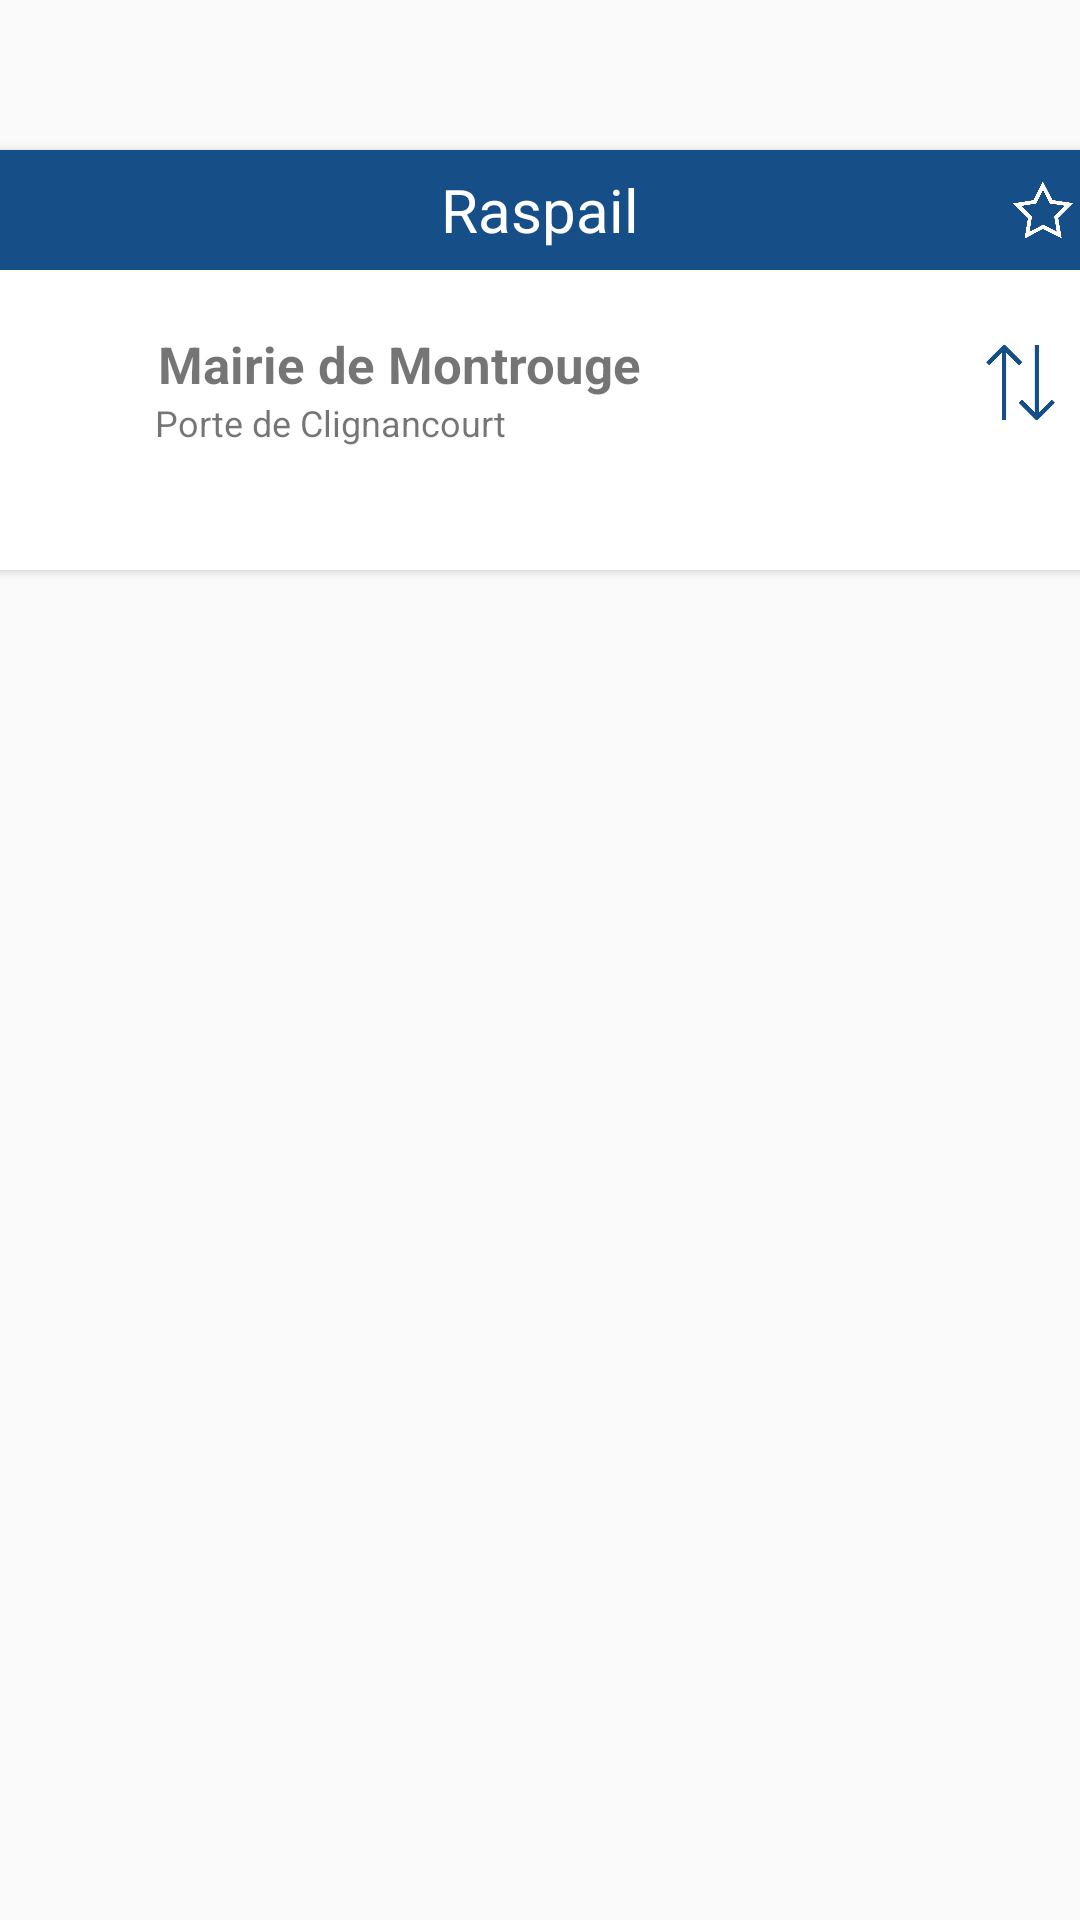

Write the Android layout XML for this screen, with the resource values it uses.
<!-- AndroidManifest.xml: application theme AppTheme -->
<!-- res/layout/activity_detail_station.xml -->
<?xml version="1.0" encoding="utf-8"?>
<LinearLayout
    xmlns:android="http://schemas.android.com/apk/res/android"
    xmlns:app="http://schemas.android.com/apk/res-auto"
    xmlns:tools="http://schemas.android.com/tools"
    android:layout_width="match_parent"
    android:layout_height="match_parent"
    tools:context=".DetailStationActivity"
    android:orientation="vertical">


    <androidx.cardview.widget.CardView
        android:layout_width="375dp"
        android:layout_height="wrap_content"
        android:layout_gravity="center"
        android:id="@+id/global_schedule_layout"
        android:layout_marginTop="50dp">

        <LinearLayout
            android:layout_width="match_parent"
            android:layout_height="match_parent"
            android:orientation="vertical">

            <androidx.constraintlayout.widget.ConstraintLayout
                android:layout_width="match_parent"
                android:id="@+id/station_name_layout"
                android:layout_height="40dp">

                <TextView
                    android:layout_width="match_parent"
                    android:layout_height="match_parent"
                    android:textSize="20dp"
                    android:gravity="center"
                    android:text="Raspail"
                    android:textColor="@color/white"
                    android:background="@color/colorPrimaryDark"
                    android:id="@+id/station_name_textview"/>

                <ImageView
                    android:layout_width="20dp"
                    android:layout_height="20dp"
                    android:tint="@color/white"
                    android:id="@+id/fav_imageview"
                    android:src="@drawable/fav_empty"
                    app:layout_constraintRight_toRightOf="@+id/station_name_layout"
                    android:layout_marginRight="10dp"
                    android:layout_marginTop="10dp"
                    app:layout_constraintTop_toTopOf="@+id/station_name_layout"/>

            </androidx.constraintlayout.widget.ConstraintLayout>


            <androidx.constraintlayout.widget.ConstraintLayout
                android:layout_width="match_parent"
                android:layout_marginTop="10dp"
                android:layout_height="60dp"
                android:id="@+id/schedule_layout">

                <ImageView
                    android:layout_width="30dp"
                    android:layout_height="30dp"
                    android:layout_marginLeft="15dp"
                    android:layout_marginTop="15dp"
                    android:layout_marginBottom="15dp"
                    android:id="@+id/pictogram_imageview"
                    app:layout_constraintLeft_toLeftOf="@+id/schedule_layout"
                    app:layout_constraintTop_toTopOf="@+id/schedule_layout"
                    app:layout_constraintTop_toBottomOf="@+id/schedule_layout"/>
                

                <TextView
                    android:layout_width="wrap_content"
                    android:layout_height="wrap_content"
                    android:id="@+id/aller_textview"
                    app:layout_constraintLeft_toRightOf="@+id/pictogram_imageview"
                    app:layout_constraintTop_toTopOf="@+id/schedule_layout"
                    app:layout_constraintBottom_toTopOf="@+id/retour_textview"
                    android:textStyle="bold"
                    android:textSize="17dp"
                    android:layout_marginLeft="15dp"
                    android:layout_marginTop="10dp"
                    android:text="Mairie de Montrouge"
                    tools:ignore="MissingConstraints" />
                <TextView
                    android:layout_width="wrap_content"
                    android:layout_height="wrap_content"
                    app:layout_constraintLeft_toRightOf="@+id/pictogram_imageview"
                    app:layout_constraintTop_toBottomOf="@+id/aller_textview"
                    android:layout_marginLeft="14dp"
                    android:id="@+id/retour_textview"
                    android:textSize="12dp"
                    android:text="Porte de Clignancourt"
                    tools:ignore="MissingConstraints" />

                <ImageView
                    android:layout_width="25dp"
                    android:layout_height="25dp"
                    android:layout_marginTop="15dp"
                    android:layout_marginRight="15dp"
                    android:rotation="90"
                    android:id="@+id/destinations_exchange"
                    android:src="@drawable/exchanging"
                    android:tint="@color/colorPrimaryDark"
                    app:layout_constraintRight_toRightOf="@+id/schedule_layout"
                    app:layout_constraintTop_toTopOf="@+id/schedule_layout" />
            </androidx.constraintlayout.widget.ConstraintLayout>

            <androidx.recyclerview.widget.RecyclerView
                android:id="@+id/schedules_recyclerview"
                android:layout_width="match_parent"
                android:layout_height="wrap_content"
                android:layout_marginLeft="30dp"
                android:layout_marginRight="30dp"
                android:layout_gravity="center"
                android:layout_marginTop="10dp"
                android:layout_marginBottom="20dp"
                tools:listitem="@layout/schedule_view" />


        </LinearLayout>
    </androidx.cardview.widget.CardView>

</LinearLayout>
<!-- res/layout/schedule_view.xml (included above) -->
<?xml version="1.0" encoding="utf-8"?>
<androidx.cardview.widget.CardView
    xmlns:android="http://schemas.android.com/apk/res/android"
    xmlns:app="http://schemas.android.com/apk/res-auto"
    xmlns:tools="http://schemas.android.com/tools"
    android:layout_width="200dp"
    android:layout_height="150dp"
    android:layout_marginTop="10dp"
    android:layout_gravity="center_horizontal"
    tools:context=".HorairesActivity">

    <LinearLayout
        android:layout_width="match_parent"
        android:layout_height="match_parent"
        android:layout_marginLeft="20dp"
        android:orientation="vertical">
        <TextView
            android:layout_width="match_parent"
            android:layout_height="wrap_content"
            android:id="@+id/station_name_textview"/>

        <TextView
            android:layout_width="match_parent"
            android:layout_height="wrap_content"
            android:id="@+id/code_metro_textview"/>

        <TextView
            android:layout_width="match_parent"
            android:layout_height="wrap_content"
            android:id="@+id/schedule_textview"/>

        <TextView
            android:layout_width="match_parent"
            android:layout_height="wrap_content"
            android:id="@+id/destination_textview"/>
    </LinearLayout>




</androidx.cardview.widget.CardView>
<!-- resources referenced by this layout -->
<resources>
  <color name="colorPrimaryDark">#164E87</color>
  <color name="white">#FFFFFF</color>
  <!-- drawable exchanging: png bitmap (drawable, 2979 bytes) -->
  <!-- drawable fav_empty: png bitmap (drawable, 10189 bytes) -->
  <style name="AppTheme" parent="Theme.AppCompat.Light.DarkActionBar">
          <item name="colorPrimary">@color/colorPrimaryDark</item>
          <item name="colorPrimaryDark">@color/colorPrimaryDark</item>
          <item name="colorAccent">@color/colorAccent</item>
  
      </style>
  <color name="colorAccent">#87164F</color>
</resources>
